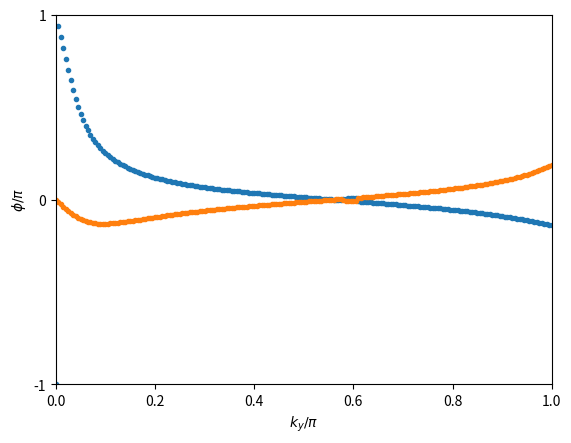

Write the Python code that produced this figure.
# -*- coding: utf-8 -*-
"""
Created on Sat Feb 22 22:04:42 2020

@author: luokaifa
"""

import time
import math
import numpy as np
import matplotlib.pyplot as plt

s0 = np.array([[1, 0], [0, 1]])
s1 = np.array([[0, 1], [1, 0]])
s2 = np.array([[0, -1j], [1j, 0]])
s3 = np.array([[1, 0], [0, -1]])
t0 = np.array([[1, 0], [0, 1]])
t1 = np.array([[0, 1], [1, 0]])
t2 = np.array([[0, -1j], [1j, 0]])
t3 = np.array([[1, 0], [0, -1]])

kron = np.kron
cos = np.cos
sin = np.sin
sqrt = np.sqrt
pi = np.pi

GM0 = kron(s0,t0)
GM1 = kron(s0,t1)
GM2 = kron(s0,t3)
GM3 = kron(s1,t2)
GM4 = kron(s2,t2)
GM5 = kron(s3,t2)

GM12 = kron(s0,-t2)
GM15 = kron(s3, t3)
GM23 = kron(s1,-t1)
GM24 = kron(s2,-t1)

t = 1
lam_r = 0.05*t
lam_so = 0.06*t
lam_v = 0.1*t


Nx = 30
Ny = 200

phis = np.empty((Ny+1,2))
phis1 = np.empty((Ny+1,2))
for j in range(Ny+1):
    ky = j * (np.pi/(Ny))
    
    wave = np.zeros((4,2*(Nx+1)), dtype='complex64')
    for i in range(Nx):
        kx = i * (2*np.pi/(Nx))
        Hk = t * (1 + 2 * cos(kx/2) * cos((sqrt(3)/2) * ky)) * GM1\
                + lam_v * GM2 \
                + lam_r * (1 - cos(kx/2) * cos((sqrt(3)/2) *ky)) * GM3\
                - sqrt(3) * lam_r * sin(kx/2) * sin((sqrt(3)/2) * ky) * GM4\
                - 2 * t * cos(kx/2) * sin((sqrt(3)/2) * ky) * GM12\
                + 2 * lam_so * (sin(kx) - 2 * sin(kx/2) * cos((sqrt(3)/2) * ky)) * GM15 \
                - lam_r * cos(kx/2) * sin ((sqrt(3)/2) * ky) * GM23 \
                + sqrt(2) * lam_r * sin(kx/2) * cos((sqrt(3)/2) * ky)*GM24
        energies, states = np.linalg.eigh(Hk)     
        wave[:,2*i]=(states[:,0])
        wave[:,2*i+1]=(states[:,1])
                
    wave[:,2*(Nx)] = wave[:,0]
    wave[:,2*(Nx)+1] = wave[:,1]
    WC = s0
    Fk = np.zeros((2,2), dtype='complex64')
    for k in range(Nx):
        Fk[0,0] = np.vdot(wave[:,2*k], wave[:,2*(k+1)])
        Fk[0,1] = np.vdot(wave[:,2*k], wave[:,2*(k+1)+1])
        Fk[1,0] = np.vdot(wave[:,2*k+1], wave[:,2*(k+1)])
        Fk[1,1] = np.vdot(wave[:,2*k+1], wave[:,2* (k+1)+1])
        WC = np.dot(WC , Fk)
    
    WC_lambda, WC_states=np.linalg.eig(WC)    
    WC = (np.log(WC_lambda).imag)/pi
    
    for i in range(2):
        if -1<= WC[i] <=1:
            phis[j,i] = WC[i]
        elif WC[i] < -1:
            phis[j,i] = WC[i] + round(np.abs(WC[i])/2)*2
        else:
            phis[j,i] = WC[i] - round(np.abs(WC[i])/2)*2
    
    for i in range(2):
        if WC_lambda[i].real>0 and WC_lambda[i].imag>=0:
            phis1[j,i] = (math.atan(WC_lambda[i].imag / WC_lambda[i].real))/pi
            
        elif WC_lambda[i].real<0 and WC_lambda[i].imag>=0:
            phis1[j,i] = ((np.pi - math.atan(np.abs(WC_lambda[i].imag / WC_lambda[i].real))))/pi
            
        elif WC_lambda[i].real>0 and WC_lambda[i].imag<0:
            phis1[j,i] = (( math.atan(WC_lambda[i].imag / WC_lambda[i].real)))/pi
        else:
            phis1[j,i] = ((math.atan(WC_lambda[i].imag / WC_lambda[i].real) - np.pi*(1-np.sign(WC_lambda[i].imag))/2))/pi

ky = np.linspace(0,1,Ny+1)
plt.figure()
plt.plot(ky, phis[:,0],'.')
plt.plot(ky, phis[:,1],'.')
plt.axis([0,1,-1,1])
plt.yticks([-1,0,1])
plt.xlabel("$k_{y}/\pi$")
plt.ylabel("$\phi/\pi$")
# plt.legend(loc='best')
plt.show()